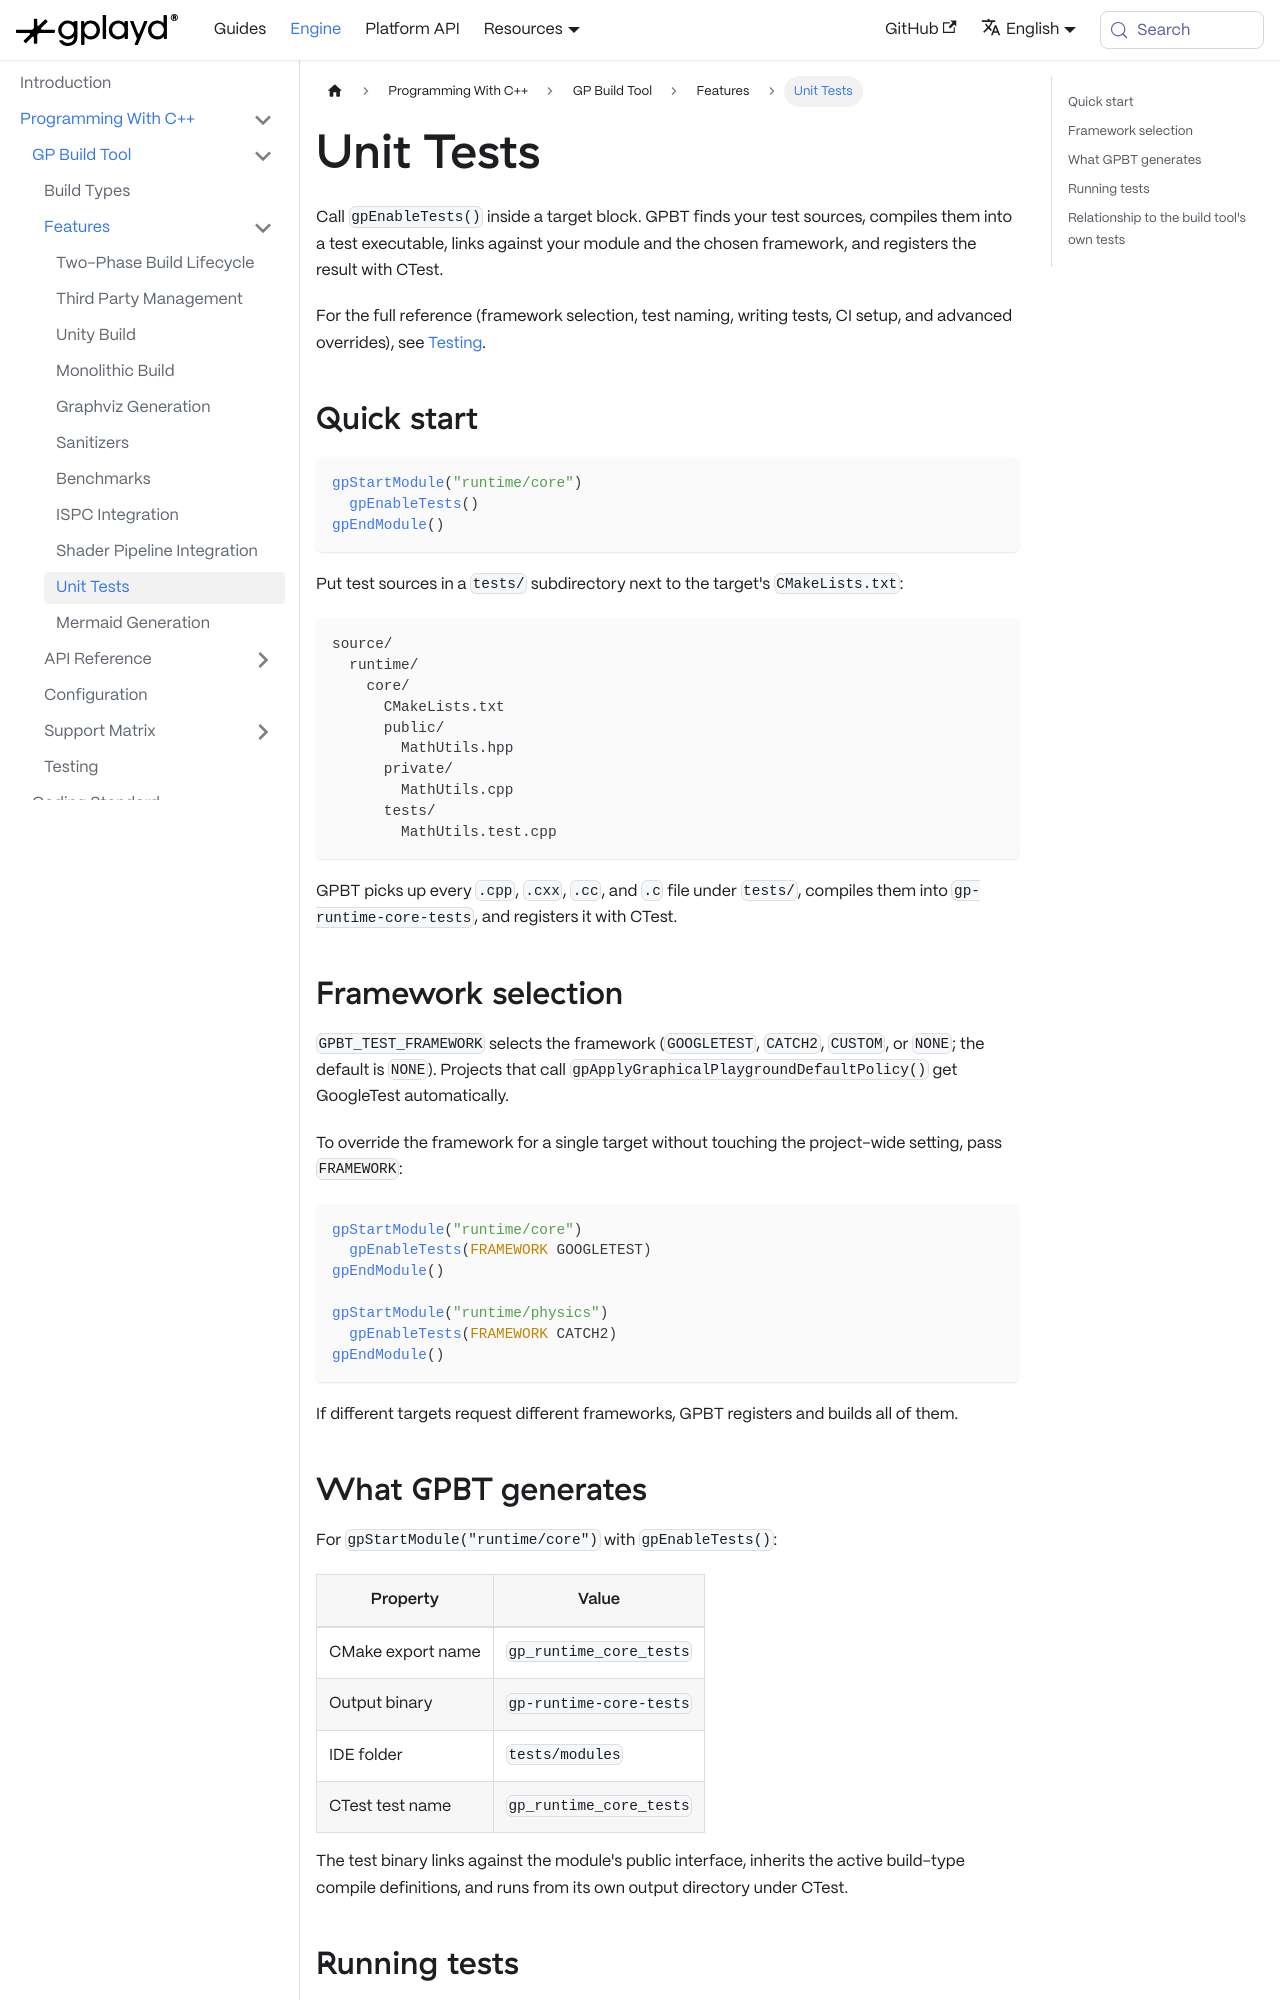

repository: GraphicalPlayground/gp-docs · page: docs/gp-engine/Programming With C++/GP Build Tool/Features/Unit Tests.html · generator: docusaurus

---
sidebar_position: 9
title: Unit Tests
description: Per-target unit test infrastructure in GPBT, automatic test executable generation, CTest integration, and support for GoogleTest, Catch2, and custom frameworks.
tags:
  - testing
  - unit tests
  - ctest
---

Call `gpEnableTests()` inside a target block. GPBT finds your test sources, compiles them into a test executable, links against your module and the chosen framework, and registers the result with CTest.

For the full reference (framework selection, test naming, writing tests, CI setup, and advanced overrides), see [Testing](../Testing.md).

## Quick start

```cmake
gpStartModule("runtime/core")
  gpEnableTests()
gpEndModule()
```

Put test sources in a `tests/` subdirectory next to the target's `CMakeLists.txt`:

```text
source/
  runtime/
    core/
      CMakeLists.txt
      public/
        MathUtils.hpp
      private/
        MathUtils.cpp
      tests/
        MathUtils.test.cpp
```

GPBT picks up every `.cpp`, `.cxx`, `.cc`, and `.c` file under `tests/`, compiles them into `gp-runtime-core-tests`, and registers it with CTest.
